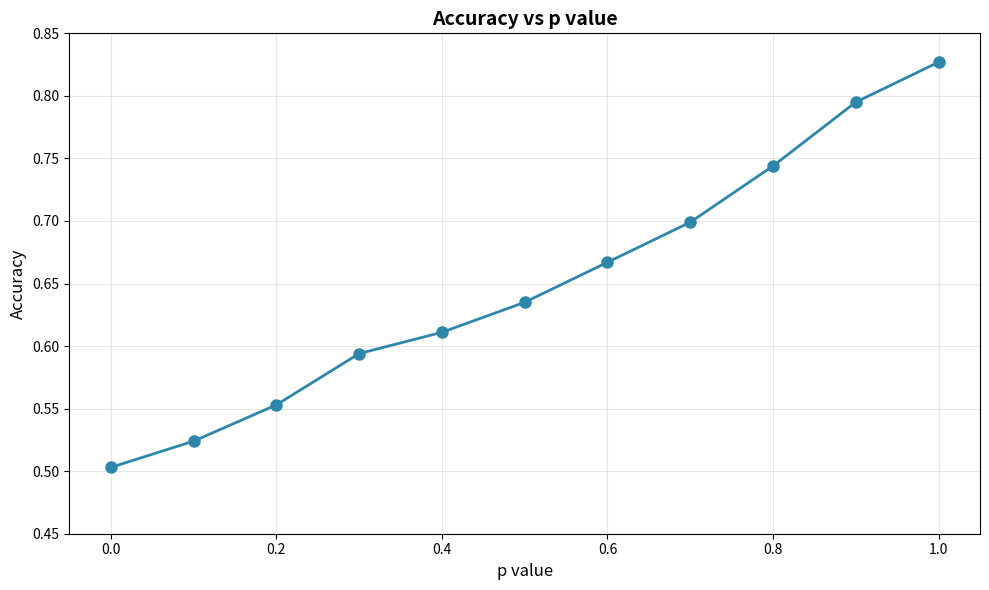

Recreate this plot in Python.
import matplotlib.pyplot as plt

# データ
p_values = [0.0, 0.1, 0.2, 0.3, 0.4, 0.5, 0.6, 0.7, 0.8, 0.9, 1.0]
accuracy = [0.503, 0.524, 0.553, 0.594, 0.611, 0.635, 0.667, 0.699, 0.744, 0.795, 0.827]

# グラフの作成
fig, ax = plt.subplots(figsize=(10, 6))

# Accuracy vs p
ax.plot(p_values, accuracy, marker='o', linewidth=2, markersize=8, color='#2E86AB')
ax.set_xlabel('p value', fontsize=12)
ax.set_ylabel('Accuracy', fontsize=12)
ax.set_title('Accuracy vs p value', fontsize=14, fontweight='bold')
ax.grid(True, alpha=0.3)
ax.set_ylim(0.45, 0.85)

plt.tight_layout()
plt.savefig('mmlu_results.png', dpi=300, bbox_inches='tight')
print("グラフを 'mmlu_results.png' として保存しました")
